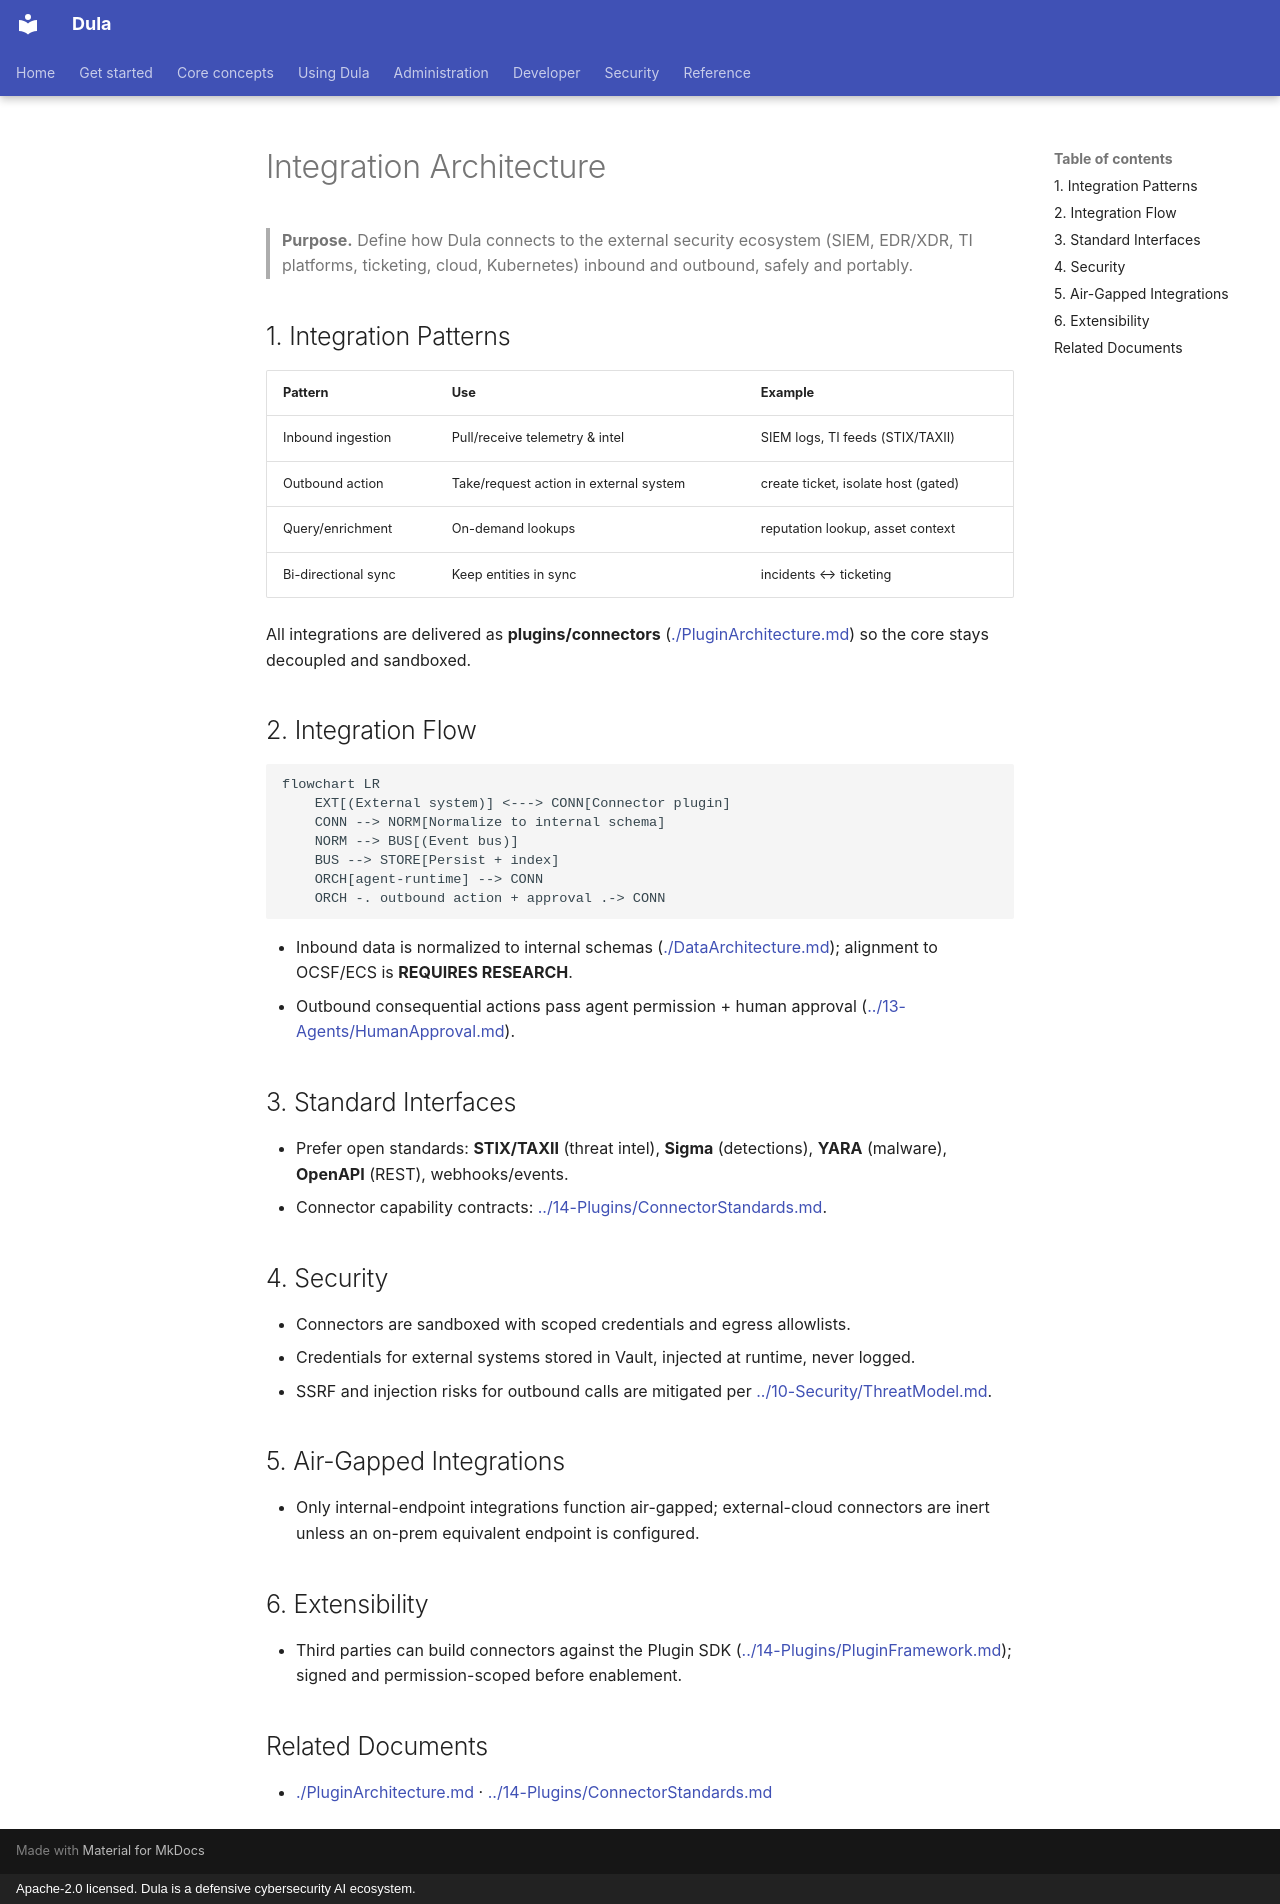

repository: AmanuelFeyissa/dula · page: 03-Architecture/IntegrationArchitecture/index.html · generator: mkdocs · copyright: Apache-2.0 licensed. Dula is a defensive cybersecurity AI ecosystem.

---
title: Integration Architecture
document_id: ARC-010
status: Draft
version: 0.1.0
last_updated: 2026-08-11
owner: Architecture / Integrations
audience: Architects, integration engineers
phase: Documentation Bootstrap (M000)
related:
  - ./PluginArchitecture.md
  - ./DataArchitecture.md
  - ../14-Plugins/ConnectorStandards.md
---

# Integration Architecture

> **Purpose.** Define how Dula connects to the external security ecosystem (SIEM, EDR/XDR,
> TI platforms, ticketing, cloud, Kubernetes) inbound and outbound, safely and portably.

## 1. Integration Patterns

| Pattern | Use | Example |
|---------|-----|---------|
| Inbound ingestion | Pull/receive telemetry & intel | SIEM logs, TI feeds (STIX/TAXII) |
| Outbound action | Take/request action in external system | create ticket, isolate host (gated) |
| Query/enrichment | On-demand lookups | reputation lookup, asset context |
| Bi-directional sync | Keep entities in sync | incidents ↔ ticketing |

All integrations are delivered as **plugins/connectors**
([./PluginArchitecture.md](./PluginArchitecture.md)) so the core stays decoupled and
sandboxed.

## 2. Integration Flow

```mermaid
flowchart LR
    EXT[(External system)] <---> CONN[Connector plugin]
    CONN --> NORM[Normalize to internal schema]
    NORM --> BUS[(Event bus)]
    BUS --> STORE[Persist + index]
    ORCH[agent-runtime] --> CONN
    ORCH -. outbound action + approval .-> CONN
```

- Inbound data is normalized to internal schemas
  ([./DataArchitecture.md](./DataArchitecture.md)); alignment to OCSF/ECS is
  **REQUIRES RESEARCH**.
- Outbound consequential actions pass agent permission + human approval
  ([../13-Agents/HumanApproval.md](../13-Agents/HumanApproval.md)).

## 3. Standard Interfaces

- Prefer open standards: **STIX/TAXII** (threat intel), **Sigma** (detections), **YARA**
  (malware), **OpenAPI** (REST), webhooks/events.
- Connector capability contracts: [../14-Plugins/ConnectorStandards.md](../14-Plugins/ConnectorStandards.md).

## 4. Security

- Connectors are sandboxed with scoped credentials and egress allowlists.
- Credentials for external systems stored in Vault, injected at runtime, never logged.
- SSRF and injection risks for outbound calls are mitigated per
  [../10-Security/ThreatModel.md](../10-Security/ThreatModel.md).

## 5. Air-Gapped Integrations

- Only internal-endpoint integrations function air-gapped; external-cloud connectors are
  inert unless an on-prem equivalent endpoint is configured.

## 6. Extensibility

- Third parties can build connectors against the Plugin SDK
  ([../14-Plugins/PluginFramework.md](../14-Plugins/PluginFramework.md)); signed and
  permission-scoped before enablement.

## Related Documents

- [./PluginArchitecture.md](./PluginArchitecture.md) ·
  [../14-Plugins/ConnectorStandards.md](../14-Plugins/ConnectorStandards.md)
